Run: headless pygame with SDL's dummy video driver; simulated clock (each Clock.tick advances the game by its frame time, no real sleeping); random seed 0; keys injected as events and as key.get_pressed() state; mouse plan: one left click at the window centre at the start of phase 2, then a move to the lower-right quarter at the start of phase 3.
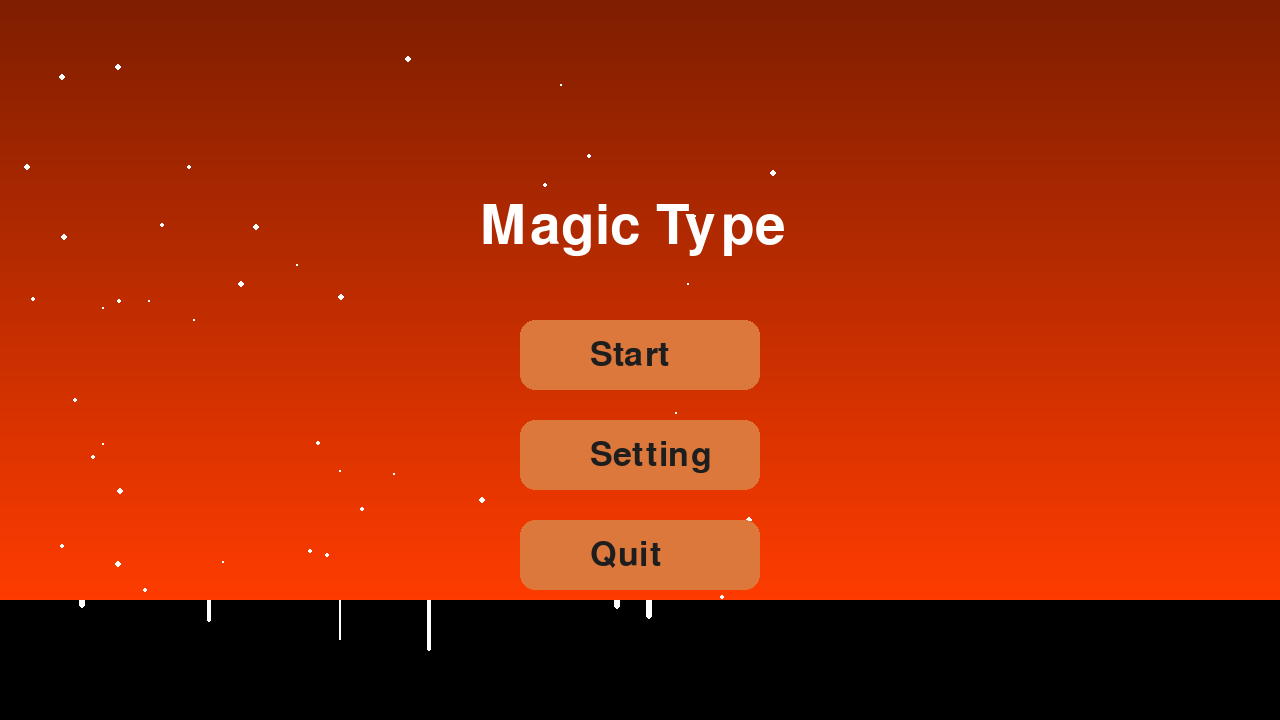
Frame 1 of 4 · flips 1–60 · no input
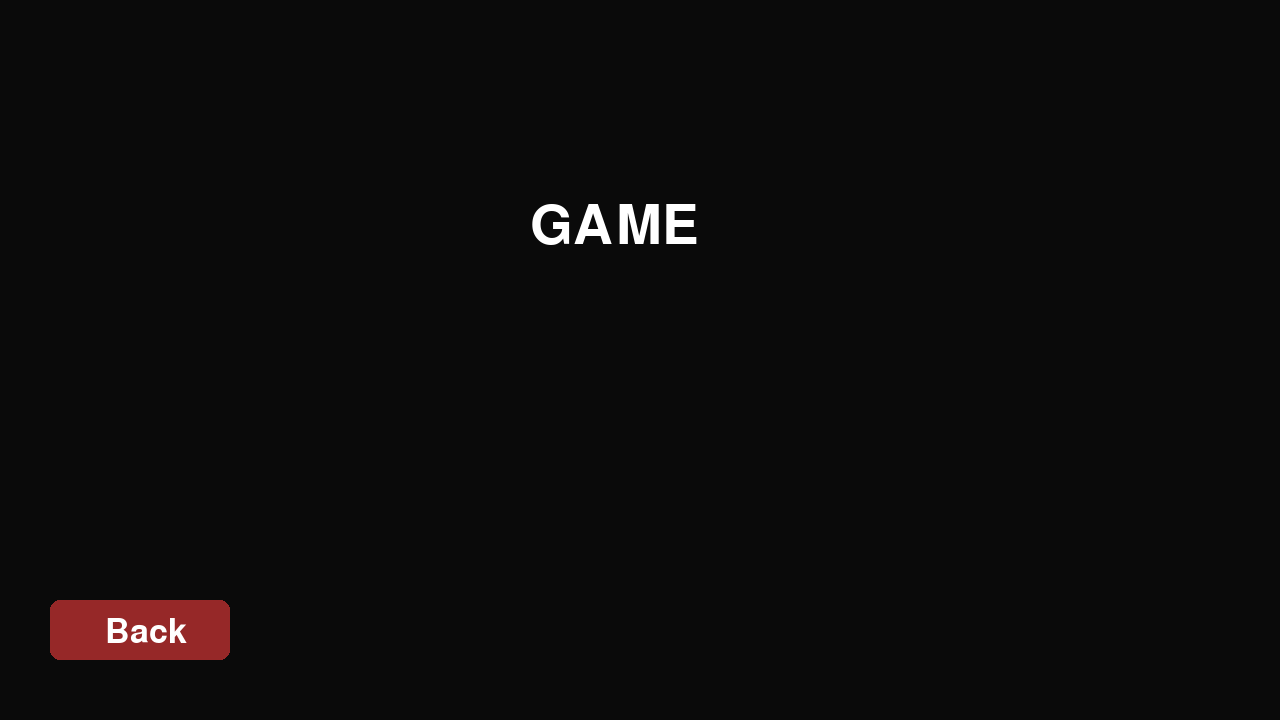
Frame 2 of 4 · flips 61–180 · clicked the window centre · tapped SPACE, RETURN · held RIGHT (→), D
Frame 3 of 4 · flips 181–300 · moved the mouse to the lower-right quarter · held DOWN (↓), S · screen unchanged from frame 2, image omitted
Frame 4 of 4 · flips 301–420 · held LEFT (←), A, UP (↑), W · screen unchanged from frame 3, image omitted

The pygame program that drew these frames:

import pygame
import sys #ใช้ปิดโปรแกรมออกจากระบบ ปิดหน้าต่าง
import random #ใช้สุ่มตำแหน่งดาวหรือเอฟเฟกต์
pygame.init()
pygame.display.set_caption("Magic Type")
screen = pygame.display.set_mode((1280, 720)) #ขนาดหน้าจอ
clock = pygame.time.Clock() #ใช้ควบคุมความเร็วเฟรมของเกม
font = pygame.font.SysFont(None, 80)  #ตัวใหญ่ไว้สำหรับหัวข้อ
small_font = pygame.font.SysFont(None, 50) #ตัวเล็กสำหรับข้อความปุ่ม

#สร้างตัวเเปรบอก สถานะ อยู่หน้าไหนของเกม
state = "menu" #กำหนดสถานะเริ่มต้นของเกมให้เป็น “หน้าเมนูหลัก”
buttons = [("Start", 320), ("Setting", 420), ("Quit", 520)]
 
#สุ่มจุดแสงเล็กๆ สำหรับพื้นหลัง
stars = []
for i in range(50):
    x = random.randint(0, 800)
    y = random.randint(0, 600)
    r = random.randint(1, 3) #จำนวนเต็ม
    s = random.uniform(0.5, 1.5) #ทศนิยม ความเร็ว
    stars.append([x, y, r, s])

#สีพื้นหลังเริ่มต้น หมุนเฉดสีพื้นหลังเพื่อให้ค่อยๆเปลี่ยนสี
color_shift = 0
def draw_colorful_background():
    global color_shift
    color_shift = (color_shift + 1) % 765  #หมุนค่าระหว่าง 0-765

    # ไล่สีแบบไปกลับ: จากแดง → เขียว → น้ำเงิน → กลับมาแดง
    if color_shift < 255:
        r = 255
        g = color_shift
        b = 0
    elif color_shift < 510:
        r = 510 - color_shift
        g = 255
        b = color_shift - 255
    else:
        r = 0
        g = 765 - color_shift
        b = 255

    color1 = (r // 2, g // 2, b // 2)  # สีเข้มสำหรับด้านบน
    color2 = (r, g, b)                 # สีสดสำหรับด้านล่าง

    # วาดพื้นหลังแบบไล่สี
    for y in range(600):
        ratio = y / 600
        red = int(color1[0] * (1 - ratio) + color2[0] * ratio)
        green = int(color1[1] * (1 - ratio) + color2[1] * ratio)
        blue = int(color1[2] * (1 - ratio) + color2[2] * ratio)
        pygame.draw.line(screen, (red, green, blue), (0, y), (1280, y))

    # วาดดาว
    for star in stars:
        pygame.draw.circle(screen, (255, 255, 255), (int(star[0]), int(star[1])), star[2])
        star[1] += star[3]
        if star[1] > 1080:
            star[1] = 0
            star[0] = random.randint(0, 1920)
def draw_menu(): #แสดงหน้าเมนูหลักของเกม
    draw_colorful_background()  
    title = font.render("Magic Type", True, (255, 255, 255))
    screen.blit(title, (480, 200))

#ตำเเหน่งเมาส์ในตัวเเปร ตั้งค่าเริ่มต้นไว้ก่อนว่ายังไม่คลิกเมาส์
    mouse = pygame.mouse.get_pos()
    click = False

    for event in pygame.event.get():
        if event.type == pygame.QUIT:
            pygame.quit(); sys.exit()
        elif event.type == pygame.MOUSEBUTTONDOWN and event.button == 1:
            click = True 

#วนลูปสร้างปุ่มทั้งหมดจากลิสต์ buttons แต่ละปุ่มมีกรอบสี่เหลี่ยมไว้ตรวจการคลิก
    for text, y in buttons:
        rect = pygame.Rect(520, y, 240, 70) #สร้างกรอบสี่เหลี่ยม
        color = (255, 180, 80) if rect.collidepoint(mouse) else (220, 120, 60)     #เมาส์อยู่บนปุ่ม ให้เปลี่ยนสีให้สว่างขึ้นเล็กน้อยเพื่อให้รู้ว่ากำลังชี้อยู่
        pygame.draw.rect(screen, color, rect, border_radius=15)  #วาดปุ่มเป็นสี่เหลี่ยมสีที่กำหนดไว้ พร้อมมุมโค้งเล็กน้อย
        txt = small_font.render(text, True, (30, 30, 30)) #วาดข้อความชื่อปุ่มลงบนกรอบปุ่ม
        screen.blit(txt, (rect.x + 70, rect.y + 18))

        if rect.collidepoint(mouse) and click:
            if text == "Start": return "game"
            elif text == "Setting": return "setting"
            elif text == "Quit": pygame.quit(); sys.exit()
    return "menu"

#จอเป็นสีดำ แล้วแสดงหัวข้อกลางหน้าจอ
def draw_page(label):
    screen.fill((10, 10, 10))
    head = font.render(label, True, (255, 255, 255))
    screen.blit(head, (530, 200))
    
    mouse = pygame.mouse.get_pos()
    click = False
    for event in pygame.event.get():
        if event.type == pygame.QUIT:
            pygame.quit(); sys.exit()
        elif event.type == pygame.MOUSEBUTTONDOWN and event.button == 1:
            click = True

#สร้างปุ่มBack ให้ผู้เล่นกดกลับไปเมนูหลัก
    back_rect = pygame.Rect(50, 600, 180, 60)
    color = (200, 60, 60) if back_rect.collidepoint(mouse) else (150, 40, 40)
    pygame.draw.rect(screen, color, back_rect, border_radius=10)
    back_txt = small_font.render("Back", True, (255, 255, 255))
    screen.blit(back_txt, (back_rect.x + 55, back_rect.y + 15))
#ถ้าคลิกปุ่ม “Back” → กลับไปหน้าเมนู
    if back_rect.collidepoint(mouse) and click:
        return "menu"
    return label.lower()

while True:
    if state == "menu":
        state = draw_menu()
    elif state == "game":
        state = draw_page("GAME")
    elif state == "setting":
        state = draw_page("SETTING")

    pygame.display.update() 
    clock.tick(60) #ความเร็วเกมไม่เกิน60เฟรมต่อวิ ไม่เคลื่อนเร็วเกิน
